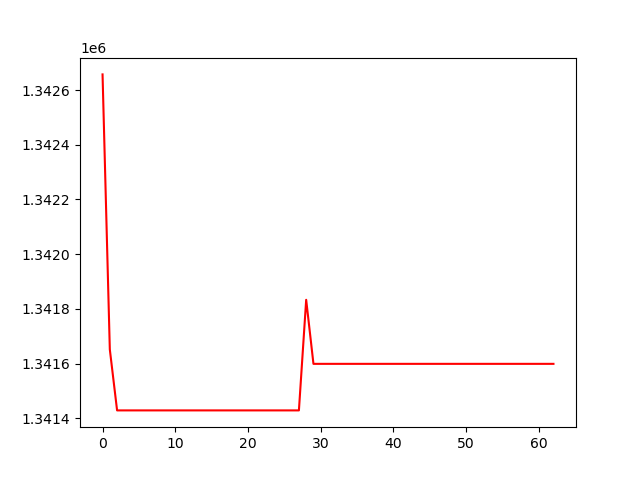

Values plotted in this chart, from the file beside it:
, 0
0, 1342657
1, 1341652
2, 1341429
3, 1341429
4, 1341429
5, 1341429
6, 1341429
7, 1341429
8, 1341429
9, 1341429
10, 1341429
11, 1341429
12, 1341429
13, 1341429
14, 1341429
15, 1341429
16, 1341429
17, 1341429
18, 1341429
19, 1341429
20, 1341429
21, 1341429
22, 1341429
23, 1341429
24, 1341429
25, 1341429
26, 1341429
27, 1341429
28, 1341833
29, 1341599
30, 1341599
31, 1341599
32, 1341599
33, 1341599
34, 1341599
35, 1341599
36, 1341599
37, 1341599
38, 1341599
39, 1341599
40, 1341599
41, 1341599
42, 1341599
43, 1341599
44, 1341599
45, 1341599
46, 1341599
47, 1341599
48, 1341599
49, 1341599
50, 1341599
51, 1341599
52, 1341599
53, 1341599
54, 1341599
55, 1341599
56, 1341599
57, 1341599
58, 1341599
59, 1341599
... 3 more rows
